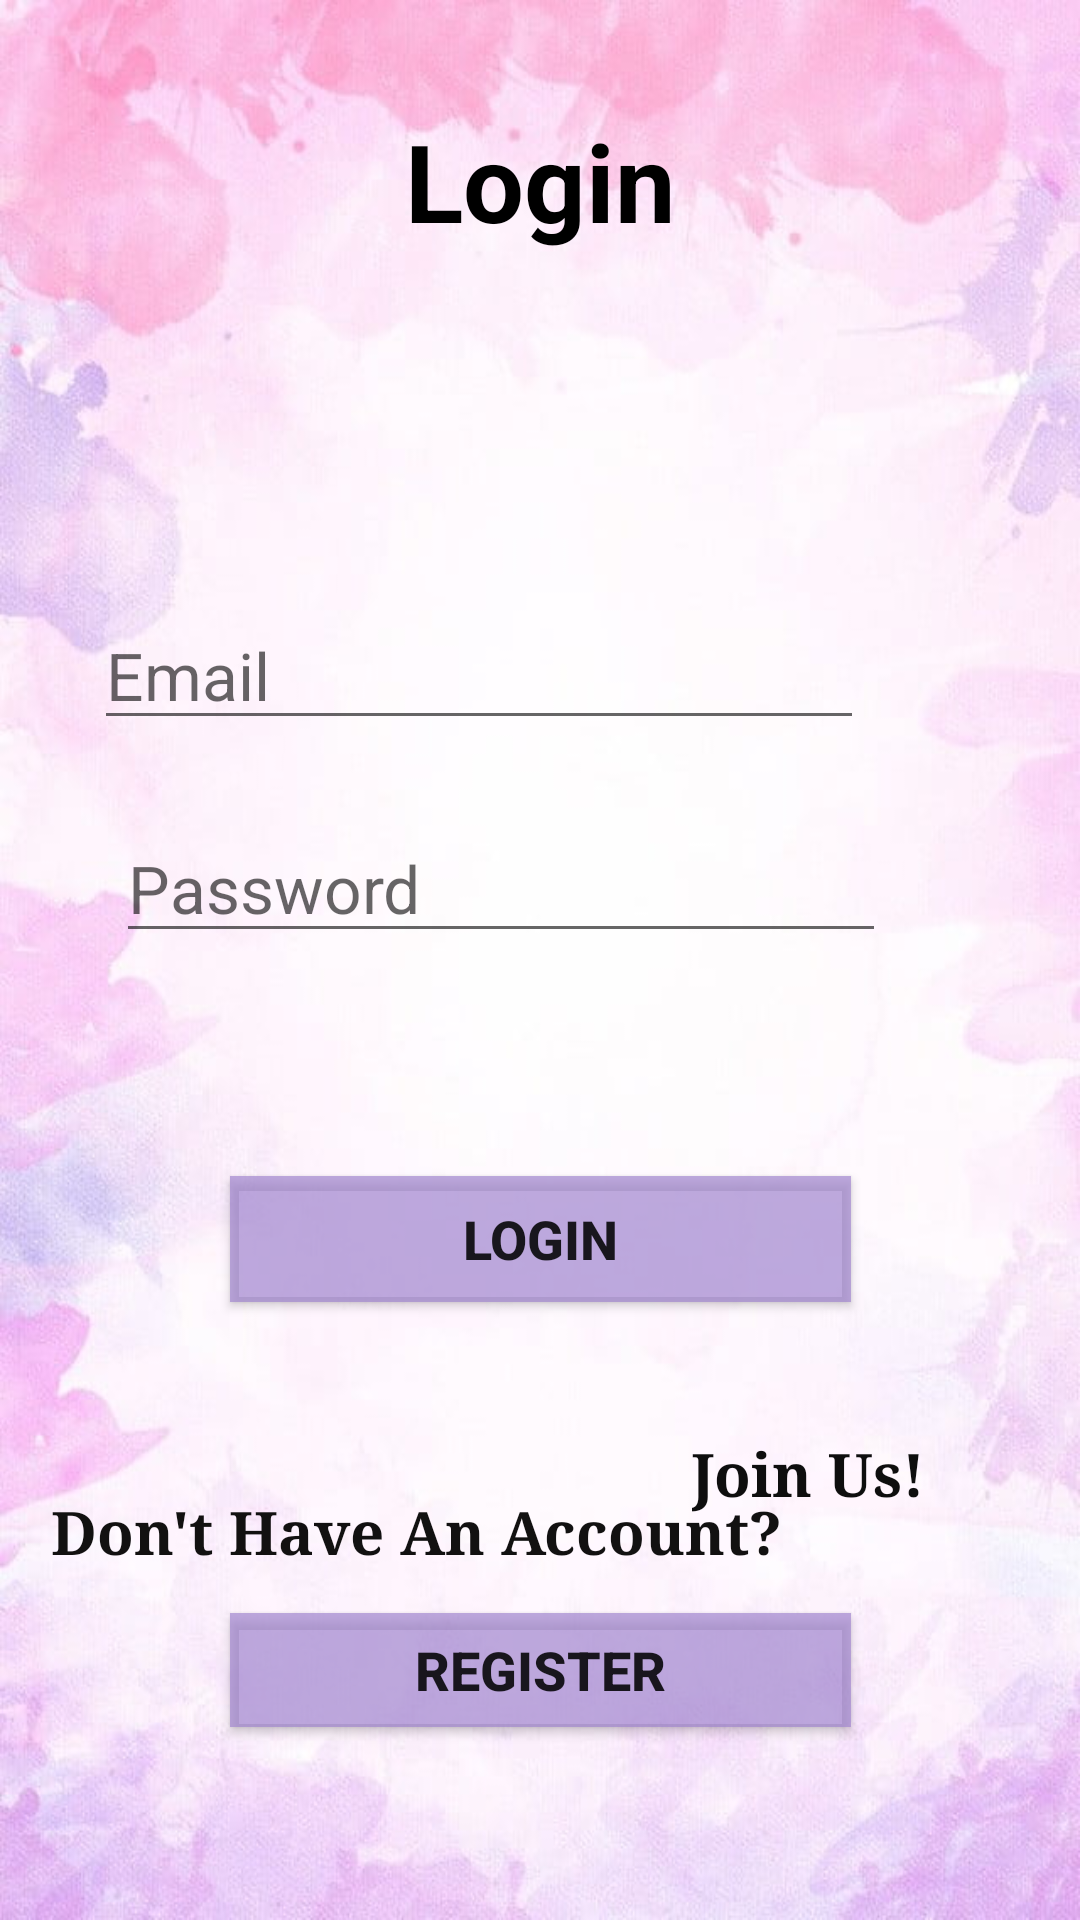

Layout XML and referenced resources for this Android screen:
<!-- AndroidManifest.xml: application theme Theme.MatconLi3 -->
<!-- res/layout/activity_login.xml -->
<?xml version="1.0" encoding="utf-8"?>
<androidx.constraintlayout.widget.ConstraintLayout xmlns:android="http://schemas.android.com/apk/res/android"
    xmlns:app="http://schemas.android.com/apk/res-auto"
    xmlns:tools="http://schemas.android.com/tools"
    android:layout_width="match_parent"
    android:layout_height="match_parent"
    android:background="@drawable/back3">

    <Button
        android:id="@+id/login_activity_register_btn"
        android:layout_width="207dp"
        android:layout_height="38dp"
        android:background="#F5F5F5"
        android:text="Register"
        android:textSize="18sp"
        android:textStyle="bold"
        app:backgroundTint="#AE9E83CD"
        app:layout_constraintBottom_toBottomOf="parent"
        app:layout_constraintEnd_toEndOf="parent"
        app:layout_constraintStart_toStartOf="parent"
        app:layout_constraintTop_toTopOf="parent"
        app:layout_constraintVertical_bias="0.893" />

    <TextView
        android:id="@+id/login_activity_text_view1"
        android:layout_width="wrap_content"
        android:layout_height="wrap_content"
        android:layout_marginBottom="116dp"
        android:fontFamily="serif"
        android:text="Don't Have An Account? "
        android:textColor="#121111"
        android:textSize="20sp"
        android:textStyle="bold"
        app:layout_constraintBottom_toBottomOf="parent"
        app:layout_constraintEnd_toEndOf="parent"
        app:layout_constraintHorizontal_bias="0.155"
        app:layout_constraintStart_toStartOf="parent" />

    <Button
        android:id="@+id/login_activity_login_btn"
        android:layout_width="207dp"
        android:layout_height="42dp"
        android:layout_marginTop="392dp"
        android:background="#FFFCFC"
        android:fontFamily="sans-serif-medium"
        android:text="Login"
        android:textSize="18sp"
        android:textStyle="bold"
        app:backgroundTint="#AE9E83CD"
        app:layout_constraintEnd_toEndOf="parent"
        app:layout_constraintStart_toStartOf="parent"
        app:layout_constraintTop_toTopOf="parent" />

    <EditText
        android:id="@+id/login_activity_password"
        android:layout_width="wrap_content"
        android:layout_height="wrap_content"
        android:layout_marginStart="88dp"
        android:layout_marginTop="20dp"
        android:layout_marginEnd="72dp"
        android:layout_marginBottom="18dp"
        android:ems="10"
        android:hint="Password"
        android:inputType="textPassword"
        android:textSize="22sp"
        app:layout_constraintBottom_toTopOf="@+id/login_activity_login_btn"
        app:layout_constraintEnd_toEndOf="parent"
        app:layout_constraintHorizontal_bias="0.875"
        app:layout_constraintStart_toStartOf="parent"
        app:layout_constraintTop_toBottomOf="@+id/login_activity_email"
        app:layout_constraintVertical_bias="0.078" />

    <TextView
        android:id="@+id/login_activity_text_view"
        android:layout_width="wrap_content"
        android:layout_height="wrap_content"
        android:layout_marginStart="103dp"
        android:layout_marginTop="36dp"
        android:layout_marginEnd="103dp"
        android:text="Login"
        android:textColor="#000000"
        android:textSize="36sp"
        android:textStyle="bold"
        app:layout_constraintEnd_toEndOf="parent"
        app:layout_constraintStart_toStartOf="parent"
        app:layout_constraintTop_toTopOf="parent" />

    <EditText
        android:id="@+id/login_activity_email"
        android:layout_width="wrap_content"
        android:layout_height="wrap_content"
        android:layout_marginStart="88dp"
        android:layout_marginTop="116dp"
        android:layout_marginEnd="72dp"
        android:ems="10"
        android:hint="Email"
        android:inputType="textEmailAddress"
        android:textSize="22sp"
        app:layout_constraintEnd_toEndOf="parent"
        app:layout_constraintHorizontal_bias="1.0"
        app:layout_constraintStart_toStartOf="parent"
        app:layout_constraintTop_toBottomOf="@+id/login_activity_text_view" />

    <TextView
        android:id="@+id/login_activity_join_us"
        android:layout_width="93dp"
        android:layout_height="29dp"
        android:fontFamily="serif"
        android:text="Join Us!"
        android:textColor="#0E0E0E"
        android:textSize="20sp"
        android:textStyle="bold"
        app:layout_constraintBottom_toBottomOf="@+id/login_activity_register_btn"
        app:layout_constraintEnd_toEndOf="parent"
        app:layout_constraintHorizontal_bias="0.864"
        app:layout_constraintStart_toStartOf="parent"
        app:layout_constraintTop_toTopOf="@+id/login_activity_login_btn"
        app:layout_constraintVertical_bias="0.553" />

</androidx.constraintlayout.widget.ConstraintLayout>
<!-- resources referenced by this layout -->
<resources>
  <!-- drawable back3: png bitmap (drawable-v24, 39456 bytes) -->
  <style name="Theme.MatconLi3" parent="Theme.MaterialComponents.DayNight.DarkActionBar">
          
          <item name="colorPrimary">@color/purple_500</item>
          <item name="colorPrimaryVariant">@color/purple_700</item>
          <item name="colorOnPrimary">@color/white</item>
          
          <item name="colorSecondary">@color/teal_200</item>
          <item name="colorSecondaryVariant">@color/teal_700</item>
          <item name="colorOnSecondary">@color/black</item>
          
          <item name="android:statusBarColor" tools:targetApi="l">?attr/colorPrimaryVariant</item>
          
      </style>
  <color name="purple_500">#FF6200EE</color>
  <color name="purple_700">#FF3700B3</color>
  <color name="white">#FFFFFFFF</color>
  <color name="teal_200">#FF03DAC5</color>
  <color name="teal_700">#FF018786</color>
  <color name="black">#FF000000</color>
</resources>
